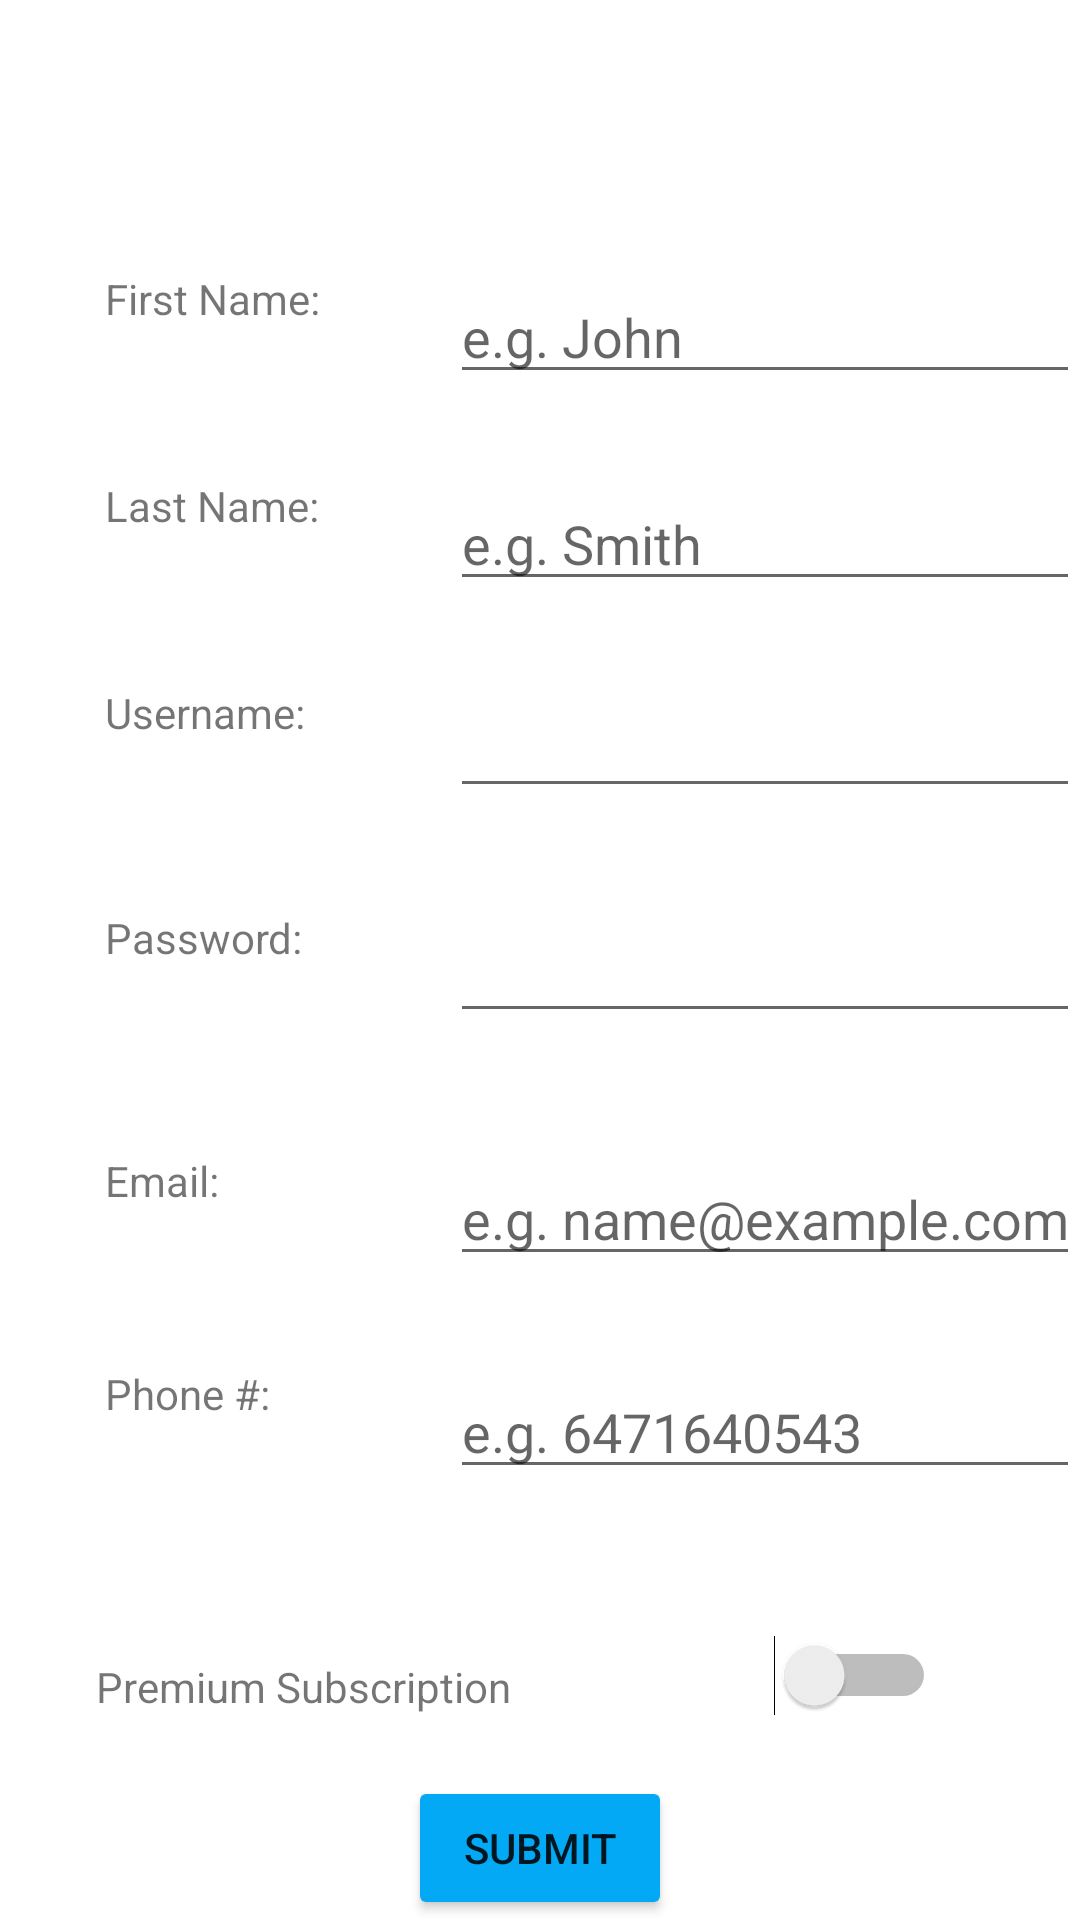

Produce the Android XML layout that renders to this screen, including the resource entries it uses.
<!-- AndroidManifest.xml: application theme Theme.JavaPoolRides -->
<!-- res/layout/activity_registration.xml -->
<?xml version="1.0" encoding="utf-8"?>
<androidx.constraintlayout.widget.ConstraintLayout xmlns:android="http://schemas.android.com/apk/res/android"
    xmlns:app="http://schemas.android.com/apk/res-auto"
    xmlns:tools="http://schemas.android.com/tools"
    android:layout_width="match_parent"
    android:layout_height="match_parent"
    tools:context=".RegistrationActivities.RegistrationActivity">

    <Button
        android:id="@+id/button"
        android:layout_width="wrap_content"
        android:layout_height="wrap_content"
        android:layout_marginStart="32dp"
        android:layout_marginEnd="32dp"
        android:onClick="submitForm"
        android:text="@string/submit_registration_button"
        app:backgroundTint="#03A9F4"
        app:layout_constraintBottom_toBottomOf="parent"
        app:layout_constraintEnd_toEndOf="parent"
        app:layout_constraintStart_toStartOf="parent" />

    <EditText
        android:id="@+id/userName"
        android:layout_width="wrap_content"
        android:layout_height="wrap_content"
        android:layout_marginStart="150dp"
        android:ems="10"
        android:inputType="textPersonName"
        app:layout_constraintStart_toStartOf="parent"
        app:layout_constraintTop_toTopOf="@+id/registerUsernameText" />

    <EditText
        android:id="@+id/password"
        android:layout_width="wrap_content"
        android:layout_height="wrap_content"
        android:layout_marginStart="150dp"
        android:ems="10"
        android:inputType="textPassword"
        app:layout_constraintStart_toStartOf="parent"
        app:layout_constraintTop_toTopOf="@+id/registerPasswordText" />

    <TextView
        android:id="@+id/registerPasswordText"
        android:layout_width="67dp"
        android:layout_height="31dp"
        android:layout_marginStart="35dp"
        android:layout_marginTop="50dp"
        android:text="@string/registration_password"
        app:layout_constraintStart_toStartOf="parent"
        app:layout_constraintTop_toBottomOf="@+id/registerUsernameText" />

    <EditText
        android:id="@+id/email"
        android:layout_width="wrap_content"
        android:layout_height="wrap_content"
        android:layout_marginStart="150dp"
        android:ems="10"
        android:hint="@string/registerEmailHint"
        android:inputType="textEmailAddress"
        app:layout_constraintStart_toStartOf="parent"
        app:layout_constraintTop_toTopOf="@+id/registerEmailText" />

    <EditText
        android:id="@+id/phone"
        android:layout_width="wrap_content"
        android:layout_height="wrap_content"
        android:layout_marginStart="150dp"
        android:ems="10"
        android:hint="@string/registerPhoneHint"
        android:inputType="phone"
        app:layout_constraintStart_toStartOf="parent"
        app:layout_constraintTop_toTopOf="@+id/textView8" />

    <TextView
        android:id="@+id/registerEmailText"
        android:layout_width="49dp"
        android:layout_height="21dp"
        android:layout_marginStart="35dp"
        android:layout_marginTop="50dp"
        android:text="Email:"
        app:layout_constraintStart_toStartOf="parent"
        app:layout_constraintTop_toBottomOf="@+id/registerPasswordText" />

    <TextView
        android:id="@+id/textView8"
        android:layout_width="wrap_content"
        android:layout_height="wrap_content"
        android:layout_marginStart="35dp"
        android:layout_marginTop="50dp"
        android:text="Phone #:"
        app:layout_constraintStart_toStartOf="parent"
        app:layout_constraintTop_toBottomOf="@+id/registerEmailText" />

    <TextView
        android:id="@+id/registerUsernameText"
        android:layout_width="83dp"
        android:layout_height="25dp"
        android:layout_marginStart="35dp"
        android:layout_marginTop="50dp"
        android:text="@string/registration_username"
        app:layout_constraintStart_toStartOf="parent"
        app:layout_constraintTop_toBottomOf="@+id/registerLastNameText" />

    <TextView
        android:id="@+id/registerLastNameText"
        android:layout_width="wrap_content"
        android:layout_height="wrap_content"
        android:layout_marginStart="35dp"
        android:layout_marginTop="50dp"
        android:text="@string/registration_last_name"
        app:layout_constraintStart_toStartOf="parent"
        app:layout_constraintTop_toBottomOf="@+id/registerFirstNameText" />

    <TextView
        android:id="@+id/registerFirstNameText"
        android:layout_width="wrap_content"
        android:layout_height="wrap_content"
        android:layout_marginStart="35dp"
        android:layout_marginTop="90dp"
        android:text="@string/registration_first_name"
        app:layout_constraintStart_toStartOf="parent"
        app:layout_constraintTop_toTopOf="parent" />

    <EditText
        android:id="@+id/registerFirstName"
        android:layout_width="wrap_content"
        android:layout_height="wrap_content"
        android:layout_marginStart="150dp"
        android:ems="10"
        android:hint="@string/registerFirstNameHint"
        android:inputType="textPersonName"
        app:layout_constraintStart_toStartOf="parent"
        app:layout_constraintTop_toTopOf="@+id/registerFirstNameText" />

    <EditText
        android:id="@+id/registerLastName"
        android:layout_width="wrap_content"
        android:layout_height="wrap_content"
        android:layout_marginStart="150dp"
        android:ems="10"
        android:hint="@string/registerLastNameHint"
        android:inputType="textPersonName"
        app:layout_constraintStart_toStartOf="parent"
        app:layout_constraintTop_toTopOf="@+id/registerLastNameText" />

    <TextView
        android:id="@+id/textView5"
        android:layout_width="wrap_content"
        android:layout_height="wrap_content"
        android:layout_marginStart="32dp"
        android:text="Premium Subscription"
        app:layout_constraintBottom_toBottomOf="parent"
        app:layout_constraintStart_toStartOf="parent"
        app:layout_constraintTop_toTopOf="parent"
        app:layout_constraintVertical_bias="0.89" />

    <Switch
        android:id="@+id/subSwitch"
        android:layout_width="wrap_content"
        android:layout_height="wrap_content"
        android:layout_marginEnd="48dp"
        app:layout_constraintBottom_toBottomOf="parent"
        app:layout_constraintEnd_toEndOf="parent"
        app:layout_constraintHorizontal_bias="1.0"
        app:layout_constraintStart_toEndOf="@+id/textView5"
        app:layout_constraintTop_toTopOf="parent"
        app:layout_constraintVertical_bias="0.889" />

</androidx.constraintlayout.widget.ConstraintLayout>
<!-- resources referenced by this layout -->
<resources>
  <string name="registerEmailHint">e.g. name@example.com</string>
  <string name="registerFirstNameHint">e.g. John</string>
  <string name="registerLastNameHint">e.g. Smith</string>
  <string name="registerPhoneHint">e.g. 6471640543</string>
  <string name="registration_first_name">First Name:</string>
  <string name="registration_last_name">Last Name:</string>
  <string name="registration_password">Password:</string>
  <string name="registration_username">Username:</string>
  <string name="submit_registration_button">Submit</string>
  <style name="Theme.JavaPoolRides" parent="Theme.MaterialComponents.DayNight.DarkActionBar">
          
          <item name="colorPrimary">@color/purple_500</item>
          <item name="colorPrimaryVariant">@color/purple_700</item>
          <item name="colorOnPrimary">@color/white</item>
          
          <item name="colorSecondary">@color/teal_200</item>
          <item name="colorSecondaryVariant">@color/teal_700</item>
          <item name="colorOnSecondary">@color/black</item>
          
          <item name="android:statusBarColor" tools:targetApi="21">?attr/colorPrimaryVariant</item>
          
      </style>
  <!-- not gathered from this repository: default colours our renderer supplied (Android Studio template values) -->
  <color name="purple_500">#FF6200EE</color>
  <color name="purple_700">#FF3700B3</color>
  <color name="teal_200">#FF03DAC5</color>
  <color name="teal_700">#FF018786</color>
  <color name="black">#FF000000</color>
  <color name="white">#FFFFFFFF</color>
</resources>
